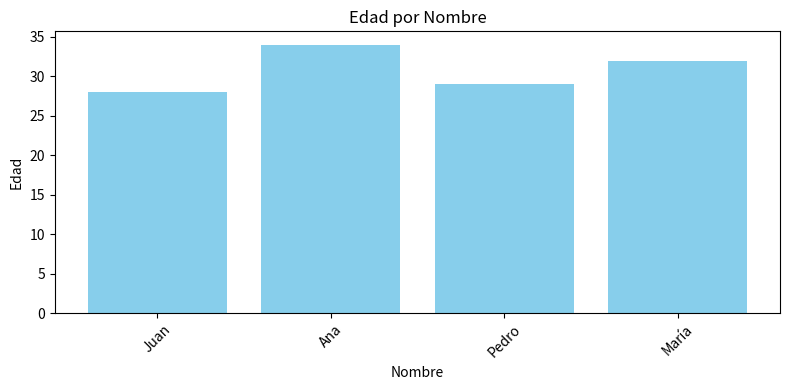

This chart was generated by the following Python code:
# Importar pandas y matplotlib
import pandas as pd
import matplotlib.pyplot as plt

# Crear un DataFrame con algunos datos
data = {
    'Nombre': ['Juan', 'Ana', 'Pedro', 'María'],
    'Edad': [28, 34, 29, 32],
    'Ciudad': ['Madrid', 'Barcelona', 'Valencia', 'Bilbao']
}

df = pd.DataFrame(data)

# Crear un gráfico de barras de las edades
plt.figure(figsize=(8, 4))  # Opcional: especifica el tamaño de la figura
plt.bar(df['Nombre'], df['Edad'], color='skyblue')
plt.title('Edad por Nombre')
plt.xlabel('Nombre')
plt.ylabel('Edad')
plt.xticks(rotation=45)  # Opcional: rota los nombres para que sean más legibles
plt.tight_layout()  # Opcional: ajusta automáticamente los parámetros de la subtrama
plt.show()
